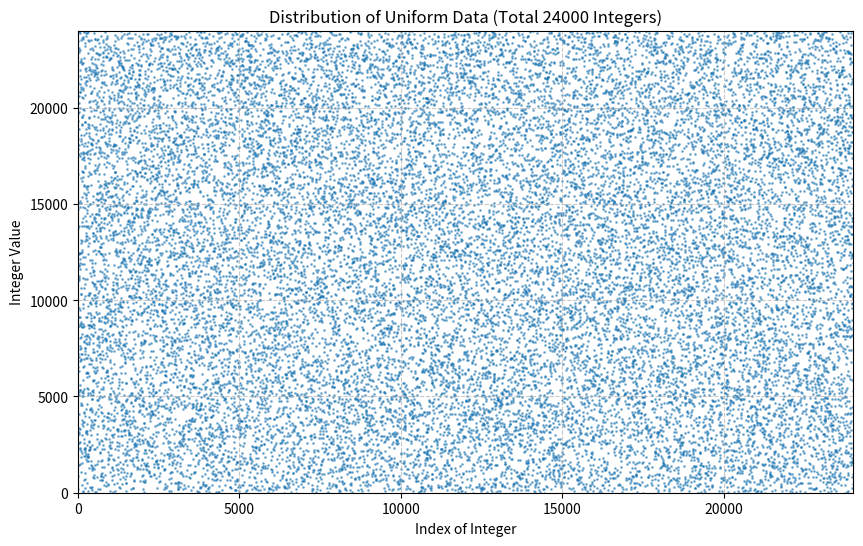

This figure's Python source:
import matplotlib.pyplot as plt
import random
import numpy as np
from math import gcd
from functools import reduce
import os

# Original functions provided by the user (not modified)
def lcm(a, b):
    return a * b // gcd(a, b)

def lcm_list(numbers):
    return reduce(lcm, numbers, 1)

def generate_cluster_config(
    data_scale=5,  # k: used to scale total dataset size
    num_nodes=3,
    memory_overprovision_factor=1.5, 
    throughput_range=(1, 10),
    billing_range=(0.1, 1),
    seed=None
):
    if seed is not None:
        random.seed(seed)
    
    # Step 1: Generate random throughput for each node
    throughput = [random.randint(*throughput_range) for _ in range(num_nodes)]

    # Step 2: Calculate total dataset size using LCM trick
    lcm_val = lcm_list(throughput)
    dataset_size = data_scale * sum(p * lcm_val for p in throughput)

    # Step 3: Random fractions that sum to 1 for memory assignment
    raw = [random.random() for _ in range(num_nodes)]
    total = sum(raw)
    memory_fractions = [r / total for r in raw]

    # Step 4: Calculate overprovisioned total memory
    total_memory = int(dataset_size * memory_overprovision_factor)

    # Step 5: Assign memory per node
    cluster_config = {}
    cumulative = 0

    for i in range(num_nodes):
        node = f"node{i+1}"
        if i < num_nodes - 1:
            mem = int(memory_fractions[i] * total_memory)
            cumulative += mem
        else:
            mem = total_memory - cumulative  # final node gets the remainder

        cluster_config[node] = {
            "throughput": throughput[i],
            "memory": mem,
            "billing": round(random.uniform(*billing_range), 4)
        }

    # Optional: Print summary
    print(f"Total memory of cluster = {total_memory} (should be >= {dataset_size})\n")

    total_pct_dataset = 0
    total_pct_cluster = 0

    for node, spec in cluster_config.items():
        mem = spec["memory"]
        pct_dataset = (mem / dataset_size) * 100
        pct_total_mem = (mem / total_memory) * 100

        total_pct_dataset += pct_dataset
        total_pct_cluster += pct_total_mem

        print(f"{node}: {spec}")
        print(f"  - {pct_dataset:.2f}% out of {memory_overprovision_factor * 100:.2f}% of overprovisioned memory")
        print(f"  - {pct_total_mem:.2f}% out of 100.00% of total cluster memory\n")

    return dataset_size, cluster_config

def generate_dataset(n, skew_type='uniform', zipf_param=2.0, mean=5000, std=2000):
    if skew_type == 'uniform':
        return [random.randint(0, n) for _ in range(n)]
    
    elif skew_type == 'zipf':
        # Zipf generates values starting at 1, scale down
        raw = np.random.zipf(zipf_param, size=n)
        capped = np.clip(raw, 1, n)  # Limit to n
        return capped.tolist()
    
    elif skew_type == 'exponential':
        raw = np.random.exponential(scale=n/5, size=n)
        capped = np.clip(raw, 0, n)
        return capped.astype(int).tolist()
    
    elif skew_type == 'gaussian':
        raw = np.random.normal(loc=mean, scale=std, size=n)
        capped = np.clip(raw, 0, n)
        return capped.astype(int).tolist()
    
    else:
        raise ValueError(f"Unsupported skew type: {skew_type}")

# Re-using the plot_dataset_distribution function from previous turn
def plot_dataset_distribution(
    data,
    n,
    skew_type,
    filename='dataset_distribution.png'
):  
    # Ensure output directory exists
    os.makedirs('out', exist_ok=True)
    
    indices = list(range(n))

    plt.figure(figsize=(10, 6))
    plt.scatter(indices, data, s=1, alpha=0.5) # s controls marker size, alpha controls transparency
    plt.title(f'Distribution of {skew_type.capitalize()} Data (Total {n} Integers)')
    plt.xlabel('Index of Integer')
    plt.ylabel('Integer Value')
    plt.xlim(0, n)
    plt.ylim(0, n) # Set y-axis limit based on max possible value
    plt.grid(True, linestyle='--', alpha=0.7)

    plt.savefig('out/'+filename)
    plt.close() # Close the plot to free up memory

    print(f"Generated a scatter plot of the {skew_type} dataset and saved it as '{filename}'.")

# Example Usage to use generate_dataset output as input to plot_dataset_distribution:
if __name__ == '__main__':
    # Get the dataset size (n) from generate_cluster_config
    dataset_size, _ = generate_cluster_config(num_nodes=4, data_scale=100, seed=42)

    print(f"Dataset size: {dataset_size} elements\n")

    # Generate data using 'gaussian' skew type
    data = generate_dataset(
        n=dataset_size,
        skew_type='uniform',
    )
    # Plot the generated gaussian data
    plot_dataset_distribution(
        data=data,
        n=dataset_size,
        skew_type='uniform',
        filename='uniform_distribution.png'
    )
